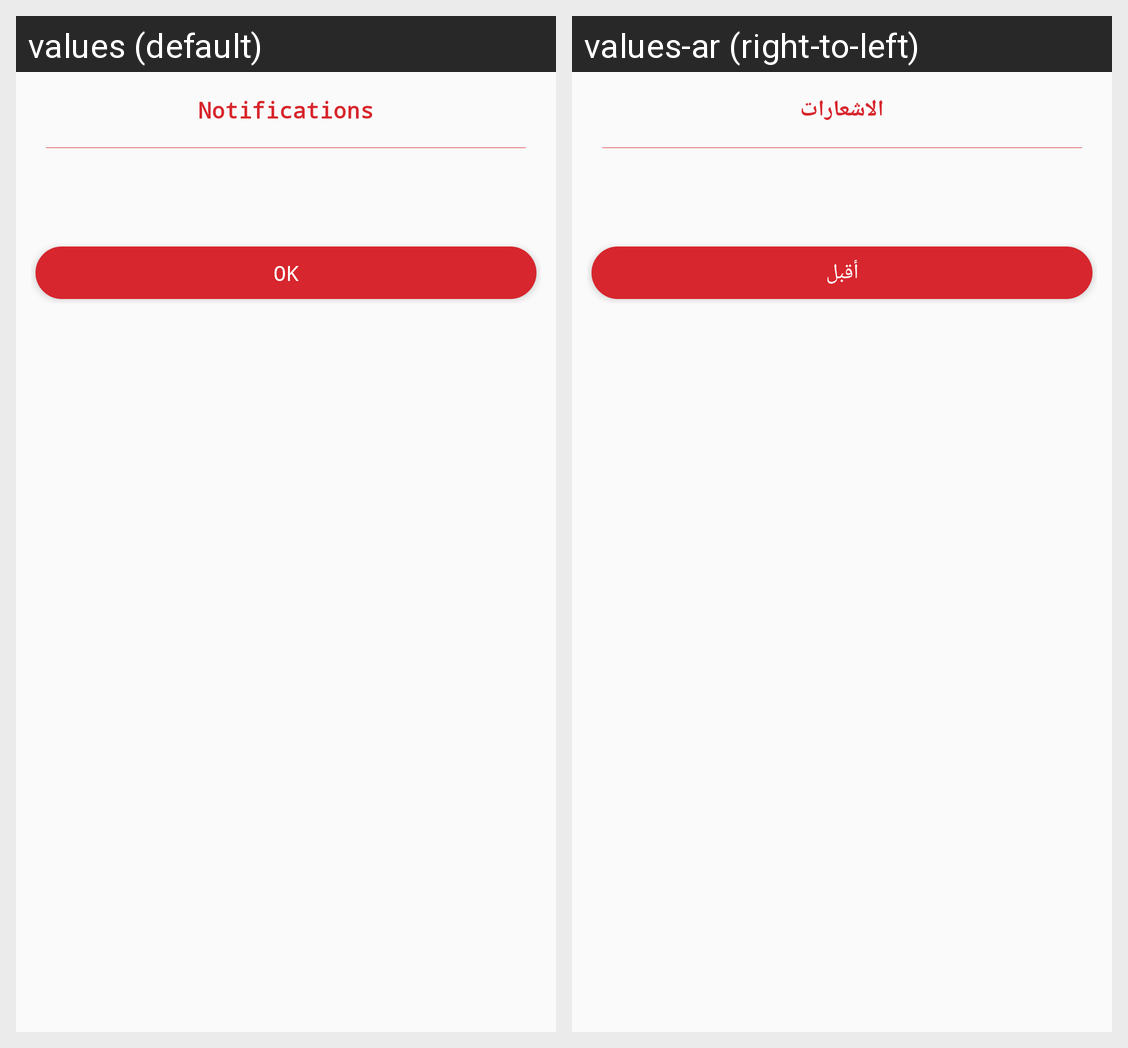

For this localized Android screen grid, give each drawn string resource with its value in every locale shown.
Android screen res/layout/dialog_alert.xml rendered under 2 locales, left to right: values (default), values-ar (right-to-left). Device: Nexus 5 (rendered at 1080×1920; each locale shown at half size, 540×960, under a caption strip naming it); theme AppTheme.
Strings drawn on this screen, with the default value and each locale's value (text and hints the layout hard-codes, and strings that could not be matched under every locale, appear in the picture but are not listed):

notifications
  values: Notifications
  values-ar: الاشعارات

ok
  values: Ok
  values-ar: أقبل
